Run: headless pygame with SDL's dummy video driver; simulated clock (each Clock.tick advances the game by its frame time, no real sleeping); random seed 0; keys injected as events and as key.get_pressed() state; mouse plan: one left click at the window centre at the start of phase 2, then a move to the lower-right quarter at the start of phase 3.
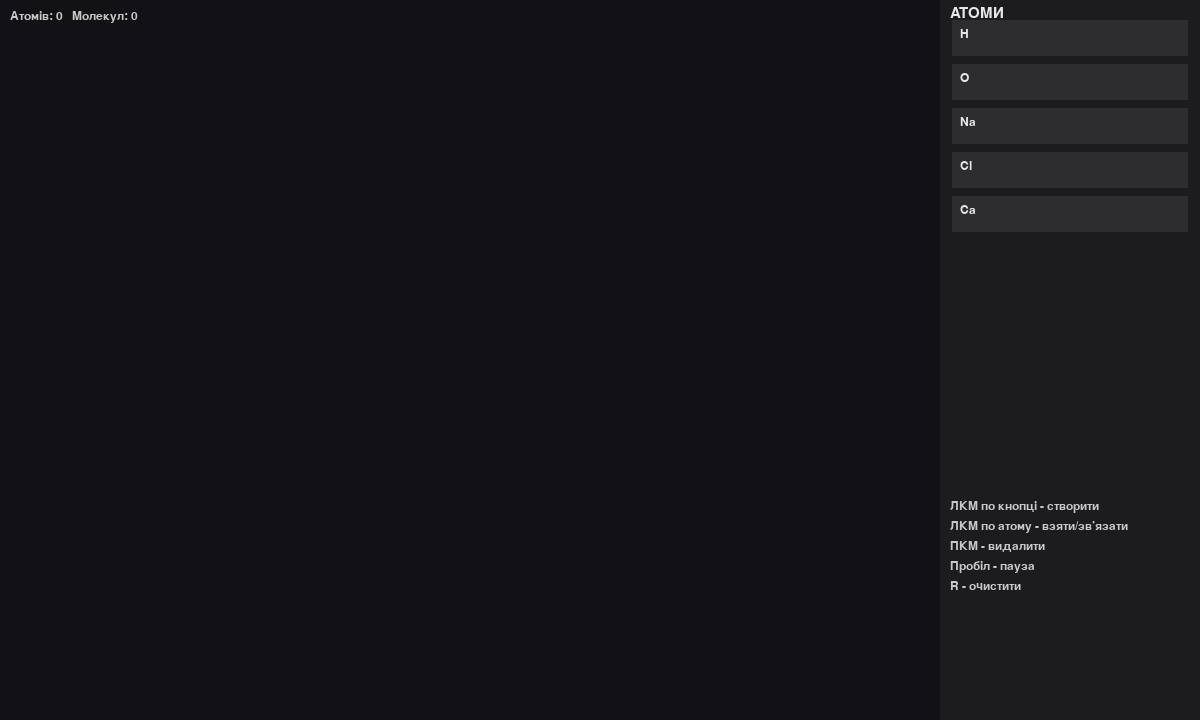
Frame 1 of 4 · flips 1–60 · no input
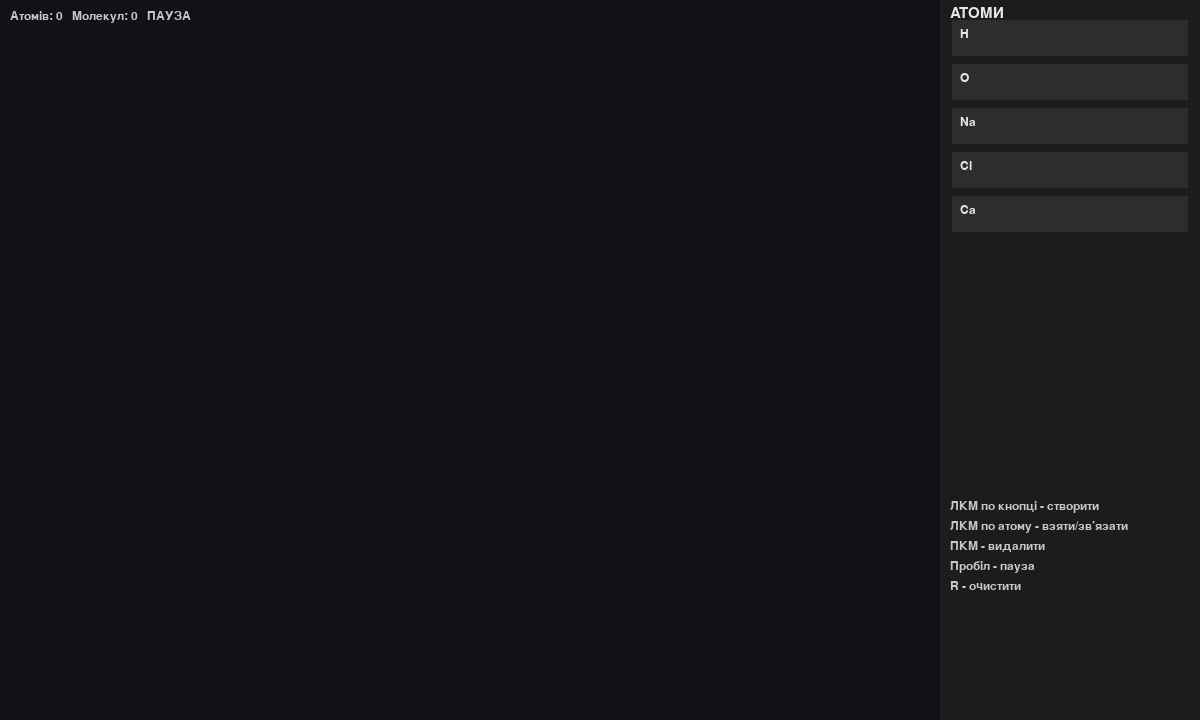
Frame 2 of 4 · flips 61–180 · clicked the window centre · tapped SPACE, RETURN · held RIGHT (→), D
Frame 3 of 4 · flips 181–300 · moved the mouse to the lower-right quarter · held DOWN (↓), S · screen unchanged from frame 2, image omitted
Frame 4 of 4 · flips 301–420 · held LEFT (←), A, UP (↑), W · screen unchanged from frame 3, image omitted

The pygame program that drew these frames:

# chem_sandbox_realistic_v2.py
# Реалістична симуляція атомів із валентністю та стабільністю
# Потрібно: pygame

import pygame, random, math, time
pygame.init()

W, H = 1200, 720
SCREEN = pygame.display.set_mode((W, H))
CLOCK = pygame.time.Clock()
FONT = pygame.font.SysFont(None, 18)
BOLD = pygame.font.SysFont(None, 22)

PANEL_W = 260
PANEL_RECT = pygame.Rect(W - PANEL_W, 0, PANEL_W, H)
CANVAS_RECT = pygame.Rect(0, 0, W - PANEL_W, H)

ELEMENTS = {
    "H":  {"valence": 1, "color": (220,220,255)},
    "O":  {"valence": 2, "color": (255,160,160)},
    "Na": {"valence": 1, "color": (160,200,255)},
    "Cl": {"valence": 1, "color": (160,255,170)},
    "Ca": {"valence": 2, "color": (210,190,140)},
}
ATOM_TYPES = list(ELEMENTS.keys())

DIFFUSE = 0.6
BOND_DIST = 70
BOND_BREAK_DIST = 180
MAX_SPEED = 4.0
UNSTABLE_LIFE = 3.0

# --- хімічні правила через словники складу ---
STABLE_COUNTS = [
    {"H":2}, {"O":2}, {"H":2,"O":1}, {"H":2,"O":2},
    {"Na":1,"Cl":1}, {"Ca":1,"Cl":2}, {"Ca":1,"O":1},
    {"Ca":1,"O":2,"H":2}, {"Na":1,"O":1,"H":1},
    {"Na":2,"O":1}, {"Na":2,"O":2}
]
UNSTABLE_COUNTS = [
    {"Na":1,"O":1}, {"H":1,"O":1,"Cl":1}, {"Ca":1,"Cl":1},
    {"H":1,"Cl":1,"O":3}, {"Na":1,"H":1}, {"Ca":1,"H":2}
]
IMPOSSIBLE_BONDS = {("Na","Na"), ("Ca","Ca"), ("Na","Ca")}

# ------------------ КЛАСИ ------------------
class Atom:
    R = 16
    def __init__(self, x, y, symbol):
        self.x=float(x); self.y=float(y)
        self.vx=self.vy=0.0
        self.symbol=symbol
        self.bonds=[]; self.fixed=False
        self.id=id(self)

    @property
    def valence(self): return ELEMENTS[self.symbol]["valence"]
    def free_valence(self): return max(0, self.valence - len(self.bonds))
    def bond_count_with(self, other): return self.bonds.count(other)

    def draw(self, surf):
        col=ELEMENTS[self.symbol]["color"]
        pygame.draw.circle(surf,(60,60,64),(int(self.x),int(self.y)),self.R+3)
        pygame.draw.circle(surf,col,(int(self.x),int(self.y)),self.R)
        txt=FONT.render(self.symbol,True,(10,10,10))
        surf.blit(txt,(self.x-txt.get_width()/2,self.y-txt.get_height()/2))
        fv=FONT.render(str(self.free_valence()),True,(140,140,140))
        surf.blit(fv,(self.x-6,self.y+self.R-14))

class Molecule:
    def __init__(self, atoms=None):
        self.atoms=atoms if atoms else []
        self.unstable_since=None

    def bonds_list(self):
        pairs=[];seen=set()
        for a in self.atoms:
            for b in a.bonds:
                if a is b: continue
                key=tuple(sorted((a.id,b.id)))
                if key in seen: continue
                seen.add(key); pairs.append((a,b))
        return pairs

    def center(self):
        if not self.atoms: return (0,0)
        return (sum(a.x for a in self.atoms)/len(self.atoms),
                sum(a.y for a in self.atoms)/len(self.atoms))

    def formula_counts(self):
        c={}
        for a in self.atoms:
            c[a.symbol]=c.get(a.symbol,0)+1
        return c

    def same_composition(self, comp):
        mine=self.formula_counts()
        return mine==comp

    def is_unstable(self):
        if len(self.atoms)<=1: return False
        mine=self.formula_counts()
        if any(mine==stable for stable in STABLE_COUNTS): return False
        if any(mine==unst for unst in UNSTABLE_COUNTS): return True
        for a in self.atoms:
            if len(a.bonds)>a.valence: return True
        return True

    def update_unstable_timer(self, now):
        if self.is_unstable():
            if self.unstable_since is None: self.unstable_since=now
        else:
            self.unstable_since=None

    def should_disassemble(self, now):
        return self.unstable_since and (now-self.unstable_since>=UNSTABLE_LIFE)

    def disassemble(self):
        cx,cy=self.center()
        for a in self.atoms:
            for b in list(a.bonds):
                while b in a.bonds: a.bonds.remove(b)
                while a in b.bonds: b.bonds.remove(a)
            dx,dy=a.x-cx,a.y-cy
            d=math.hypot(dx,dy)+1e-6
            nx,ny=dx/d,dy/d
            force=5+random.uniform(0,3)
            a.vx+=nx*force; a.vy+=ny*force
        self.unstable_since=None

    def draw(self, surf):
        drawn = set()
        for a, b in self.bonds_list():
            key = tuple(sorted((a.id, b.id)))
            if key in drawn:
                continue
            cnt = a.bond_count_with(b)
            dx, dy = b.x - a.x, b.y - a.y
            d = math.hypot(dx, dy)
            if d == 0:
                continue
            nx, ny = dy / d, -dx / d
            if cnt >= 2:
                off = 5
                pygame.draw.line(surf, (200, 200, 200),
                                 (a.x + nx * off, a.y + ny * off),
                                 (b.x + nx * off, b.y + ny * off), 3)
                pygame.draw.line(surf, (200, 200, 200),
                                 (a.x - nx * off, a.y - ny * off),
                                 (b.x - nx * off, b.y - ny * off), 3)
            else:
                pygame.draw.line(surf, (200, 200, 200), (a.x, a.y), (b.x, b.y), 6)
            drawn.add(key)

        for a in self.atoms:
            a.draw(surf)

        # --- Формула у хімічному вигляді ---
        cx, cy = self.center()
        counts = self.formula_counts()
        order = ["Ca", "Na", "O", "H", "Cl"]  # типовий порядок виводу
        parts = []

        # Реконструкція "Ca(OH)2" замість "CaO2H2"
        if counts == {"Ca": 1, "O": 2, "H": 2}:
            formula_str = "Ca(OH)2"
        elif counts == {"Na": 1, "O": 1, "H": 1}:
            formula_str = "NaOH"
        elif counts == {"Ca": 1, "O": 1, "H": 2}:
            formula_str = "Ca(OH)?"  # рідкісне, залишимо як debug
        else:
            for el in order:
                if el in counts:
                    n = counts[el]
                    parts.append(f"{el}{'' if n == 1 else n}")
            # решта елементів (якщо з’являться інші)
            for el, n in counts.items():
                if el not in order:
                    parts.append(f"{el}{'' if n == 1 else n}")
            formula_str = "".join(parts)

        # Текст формули
        txt = FONT.render(formula_str, True, (255, 255, 150))
        surf.blit(txt, (cx - txt.get_width() / 2, cy - 30))

        # Позначення нестабільності
        if self.is_unstable():
            u = FONT.render("НЕСТАБІЛЬНА", True, (255, 80, 80))
            surf.blit(u, (cx - u.get_width() / 2, cy - 48))

# ------------------ ГЛОБАЛЬНІ ------------------
molecules=[]

def all_atoms(): return [a for m in molecules for a in m.atoms]

def spawn_atom(symbol,x=None,y=None):
    if x is None: x=CANVAS_RECT.w/2+random.randint(-80,80)
    if y is None: y=CANVAS_RECT.h/2+random.randint(-80,80)
    atom=Atom(x,y,symbol)
    molecules.append(Molecule([atom]))
    return atom

# ------------------ ХІМІЯ ------------------
def can_bond(a,b):
    if a is b: return False
    if a.free_valence()<=0 or b.free_valence()<=0: return False
    if (a.symbol,b.symbol) in IMPOSSIBLE_BONDS or (b.symbol,a.symbol) in IMPOSSIBLE_BONDS:
        return False
    if a.bond_count_with(b)>=2: return False
    return True

def make_bond(a,b):
    if not can_bond(a,b): return False
    a.bonds.append(b); b.bonds.append(a)
    merge_molecules_containing(a,b)
    return True

def remove_bond(a,b):
    if b in a.bonds: a.bonds.remove(b)
    if a in b.bonds: b.bonds.remove(a)

def merge_molecules_containing(a,b):
    ma=mb=None
    for m in molecules:
        if a in m.atoms: ma=m
        if b in m.atoms: mb=m
    if ma and mb and ma is not mb:
        ma.atoms=list(set(ma.atoms+mb.atoms))
        molecules.remove(mb)

def split_disconnected(mol):
    atoms=mol.atoms[:]
    if not atoms: return
    comps=[];vis=set()
    for a in atoms:
        if a in vis: continue
        stack=[a];comp=[]
        while stack:
            cur=stack.pop()
            if cur in vis: continue
            vis.add(cur);comp.append(cur)
            for nb in cur.bonds:
                if nb in atoms and nb not in vis:
                    stack.append(nb)
        comps.append(comp)
    if len(comps)<=1: return
    mol.atoms=comps[0]
    for comp in comps[1:]: molecules.append(Molecule(comp))

# ------------------ ФІЗИКА ------------------
def physics_step(dt):
    all_at=all_atoms()
    for a in all_at:
        if a.fixed: continue
        fx=(random.random()*2-1)*DIFFUSE; fy=(random.random()*2-1)*DIFFUSE
        for b in all_at:
            if a is b: continue
            dx=b.x-a.x; dy=b.y-a.y; d2=dx*dx+dy*dy
            if d2<1e-6: continue
            d=math.sqrt(d2)
            if d<Atom.R*2:
                over=(Atom.R*2-d)
                nx,ny=dx/d,dy/d
                fx-=nx*over*0.8; fy-=ny*over*0.8
        for nb in a.bonds:
            dx=nb.x-a.x; dy=nb.y-a.y; d=math.hypot(dx,dy)
            if d==0: continue
            pref=BOND_DIST*0.6; k=0.14
            fx+=(dx/d)*k*(d-pref); fy+=(dy/d)*k*(d-pref)
        a.vx+=fx*dt; a.vy+=fy*dt
        s=math.hypot(a.vx,a.vy)
        if s>MAX_SPEED:
            f=MAX_SPEED/s; a.vx*=f; a.vy*=f
    for a in all_at:
        if a.fixed: continue
        a.x+=a.vx; a.y+=a.vy
        a.x=max(4,min(CANVAS_RECT.w-4,a.x))
        a.y=max(4,min(CANVAS_RECT.h-4,a.y))
    for i in range(len(all_at)):
        for j in range(i+1,len(all_at)):
            a,b=all_at[i],all_at[j]
            dist=math.hypot(a.x-b.x,a.y-b.y)
            if b in a.bonds and dist>BOND_BREAK_DIST:
                remove_bond(a,b)
            elif dist<=BOND_DIST and can_bond(a,b):
                make_bond(a,b)
    for m in molecules[:]: split_disconnected(m)

def stability_step():
    now=time.time()
    for m in molecules: m.update_unstable_timer(now)
    for m in molecules[:]:
        if m.should_disassemble(now):
            m.disassemble(); split_disconnected(m)

# ------------------ UI ------------------
def draw_ui(selected_atom,paused):
    pygame.draw.rect(SCREEN,(28,28,30),PANEL_RECT)
    title=BOLD.render("АТОМИ",True,(230,230,230))
    SCREEN.blit(title,(PANEL_RECT.x+10,6))
    for i,key in enumerate(ATOM_TYPES):
        rect=pygame.Rect(W-PANEL_W+12,20+i*44,PANEL_W-24,36)
        pygame.draw.rect(SCREEN,(45,45,48),rect)
        txt=FONT.render(key,True,(230,230,230))
        SCREEN.blit(txt,(rect.x+8,rect.y+8))
    info=["ЛКМ по кнопці - створити","ЛКМ по атому - взяти/зв’язати",
          "ПКМ - видалити","Пробіл - пауза","R - очистити"]
    for i,s in enumerate(info):
        SCREEN.blit(FONT.render(s,True,(200,200,200)),(PANEL_RECT.x+10,500+i*20))
    if selected_atom:
        SCREEN.blit(FONT.render(f"Обрано: {selected_atom.symbol} ({selected_atom.free_valence()})",
                                True,(255,220,120)),(10,30))
    status=f"Атомів: {len(all_atoms())}   Молекул: {len(molecules)}   {'ПАУЗА' if paused else ''}"
    SCREEN.blit(FONT.render(status,True,(200,200,200)),(10,10))

def find_atom_at(x,y):
    for m in molecules:
        for a in m.atoms:
            if math.hypot(a.x-x,a.y-y)<=Atom.R+4:
                return a,m
    return None,None

def find_button_at(px,py):
    for i,key in enumerate(ATOM_TYPES):
        rect=pygame.Rect(W-PANEL_W+12,20+i*44,PANEL_W-24,36)
        if rect.collidepoint(px,py): return key
    return None

# ------------------ ЦИКЛ ------------------
paused=False; dragging=None; selected_atom=None
mouse_down=(0,0); running=True

while running:
    dt=CLOCK.tick(60)/1000.0
    for e in pygame.event.get():
        if e.type==pygame.QUIT: running=False
        elif e.type==pygame.KEYDOWN:
            if e.key==pygame.K_SPACE: paused=not paused
            elif e.key==pygame.K_r: molecules.clear()
            elif e.key==pygame.K_ESCAPE: running=False
        elif e.type==pygame.MOUSEBUTTONDOWN:
            mx,my=e.pos
            if e.button==1:
                btn=find_button_at(mx,my)
                if btn: spawn_atom(btn)
                elif CANVAS_RECT.collidepoint(mx,my):
                    a,m=find_atom_at(mx,my)
                    if a:
                        dragging=(a,mx-a.x,my-a.y,m); a.fixed=True; mouse_down=(mx,my)
                    else: selected_atom=None
            elif e.button==3:
                a,m=find_atom_at(mx,my)
                if a and m:
                    for nb in list(a.bonds): remove_bond(a,nb)
                    if a in m.atoms: m.atoms.remove(a)
                    if not m.atoms: molecules.remove(m)
                    else: split_disconnected(m)
        elif e.type==pygame.MOUSEBUTTONUP:
            if e.button==1 and dragging:
                a,ox,oy,m=dragging; a.fixed=False
                dx,dy=e.pos[0]-mouse_down[0],e.pos[1]-mouse_down[1]
                if abs(dx)<6 and abs(dy)<6:
                    if selected_atom is None: selected_atom=a
                    else:
                        if selected_atom is a: selected_atom=None
                        else:
                            make_bond(selected_atom,a); selected_atom=None
                dragging=None
    if dragging:
        a,ox,oy,m=dragging; mx,my=pygame.mouse.get_pos()
        a.x=mx-ox; a.y=my-oy; a.vx=a.vy=0
    if not paused:
        physics_step(dt); stability_step()
    SCREEN.fill((12,12,16))
    pygame.draw.rect(SCREEN,(18,18,22),CANVAS_RECT)
    for m in molecules: m.draw(SCREEN)
    draw_ui(selected_atom,paused)
    pygame.display.flip()
pygame.quit()
